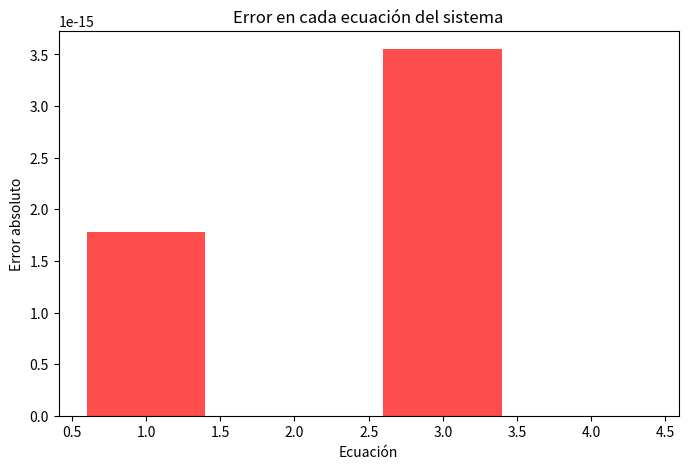

Recreate this plot in Python.
import numpy as np
import matplotlib.pyplot as plt

def gauss_elimination(A, b):
    n = len(b)
    for i in range(n):
        # Pivoteo parcial
        max_row = i + np.argmax(np.abs(A[i:, i]))
        if max_row != i:
            A[[i, max_row]] = A[[max_row, i]]
            b[[i, max_row]] = b[[max_row, i]]
        
        # Eliminación hacia adelante
        for j in range(i+1, n):
            factor = A[j][i] / A[i][i]
            A[j, i:] -= factor * A[i, i:]
            b[j] -= factor * b[i]
    
    # Sustitución regresiva
    x = np.zeros(n)
    for i in range(n-1, -1, -1):
        x[i] = (b[i] - np.dot(A[i, i+1:], x[i+1:])) / A[i, i]
    return x

# Definición del sistema de ecuaciones (Ejercicio 1)
A = np.array([[3, 2, -1, 4], [5, -3, 2, -1], [-1, 4, -2, 3], [2, -1, 3, 5]], dtype=float)
b = np.array([10, 5, -3, 8], dtype=float)

# Copia de los valores originales de A y b (para cálculo de error)
A_original = A.copy()
b_original = b.copy()

# Resolución del sistema
sol = gauss_elimination(A, b)

# Calcular el residuo (error absoluto)
residuo = np.dot(A_original, sol) - b_original
error_absoluto = np.abs(residuo)

# Imprimir la solución
print("Solución del sistema (Ejercicio 1):")
print(sol)

# Graficar el error absoluto
plt.figure(figsize=(8, 5))
plt.bar(range(1, len(error_absoluto) + 1), error_absoluto, color='red', alpha=0.7)
plt.xlabel("Ecuación")
plt.ylabel("Error absoluto")
plt.title("Error en cada ecuación del sistema")
plt.show()
